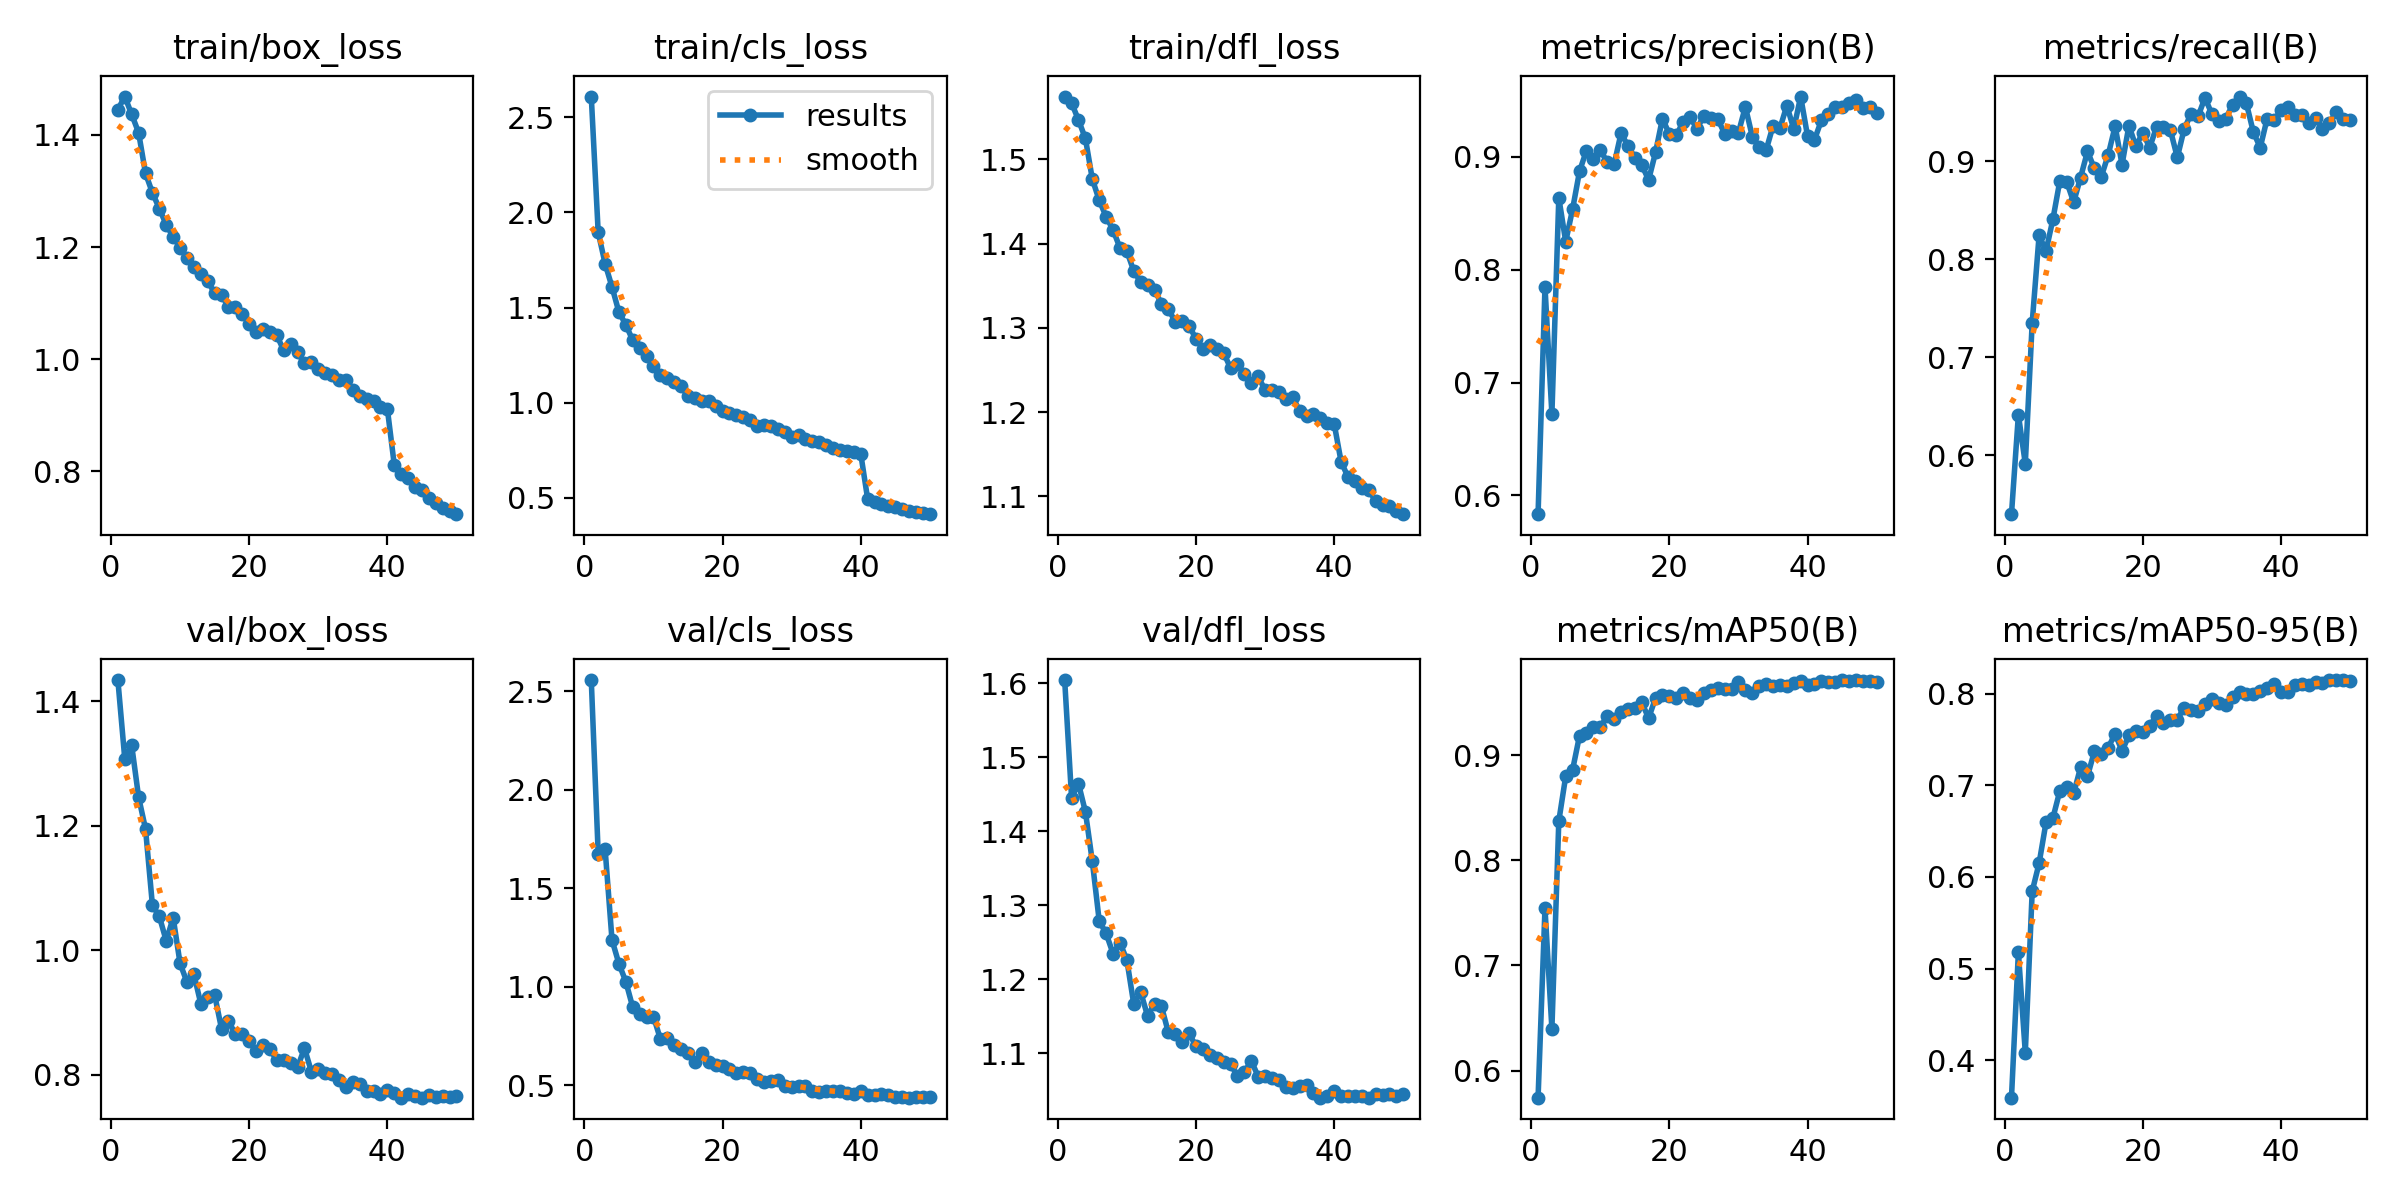

The table this chart was drawn from, first rows:
epoch, time, train/box_loss, train/cls_loss, train/dfl_loss, metrics/precision(B), metrics/recall(B), metrics/mAP50(B), metrics/mAP50-95(B), val/box_loss, val/cls_loss, val/dfl_loss, lr/pg0, lr/pg1, lr/pg2
1, 145.9, 1.445, 2.608, 1.575, 0.5834, 0.5397, 0.5742, 0.359, 1.434, 2.556, 1.604, 0.0004756, 0.0004756, 0.0004756
2, 296.3, 1.468, 1.896, 1.567, 0.785, 0.6411, 0.7544, 0.5178, 1.307, 1.675, 1.445, 0.0009331, 0.0009331, 0.0009331
3, 435.9, 1.437, 1.73, 1.547, 0.672, 0.5912, 0.6398, 0.4082, 1.329, 1.699, 1.464, 0.001372, 0.001372, 0.001372
4, 584.2, 1.404, 1.608, 1.525, 0.8638, 0.7351, 0.8374, 0.5844, 1.246, 1.237, 1.426, 0.001344, 0.001344, 0.001344
5, 720.3, 1.332, 1.476, 1.477, 0.8249, 0.8243, 0.8801, 0.6149, 1.195, 1.116, 1.359, 0.001316, 0.001316, 0.001316
6, 855.3, 1.297, 1.41, 1.451, 0.8537, 0.8083, 0.8863, 0.6595, 1.072, 1.025, 1.279, 0.001288, 0.001288, 0.001288
7, 990, 1.269, 1.328, 1.432, 0.8872, 0.8408, 0.9187, 0.6644, 1.054, 0.8954, 1.262, 0.001259, 0.001259, 0.001259
8, 1135, 1.24, 1.285, 1.416, 0.9054, 0.8798, 0.9207, 0.6939, 1.015, 0.8592, 1.235, 0.001231, 0.001231, 0.001231
9, 1274, 1.218, 1.244, 1.395, 0.8983, 0.8787, 0.9266, 0.6986, 1.052, 0.8464, 1.25, 0.001203, 0.001203, 0.001203
10, 1413, 1.199, 1.193, 1.391, 0.9062, 0.858, 0.9267, 0.6912, 0.9788, 0.8479, 1.226, 0.001174, 0.001174, 0.001174
11, 1552, 1.181, 1.146, 1.368, 0.8953, 0.8832, 0.9374, 0.7195, 0.9487, 0.7343, 1.166, 0.001146, 0.001146, 0.001146
12, 1701, 1.165, 1.127, 1.354, 0.8932, 0.9099, 0.9343, 0.7099, 0.9612, 0.7393, 1.183, 0.001118, 0.001118, 0.001118
13, 1836, 1.152, 1.108, 1.351, 0.9207, 0.8925, 0.9411, 0.737, 0.9142, 0.704, 1.15, 0.001089, 0.001089, 0.001089
14, 1970, 1.14, 1.088, 1.345, 0.9099, 0.8841, 0.9438, 0.7336, 0.9248, 0.6846, 1.167, 0.001061, 0.001061, 0.001061
15, 2104, 1.117, 1.034, 1.329, 0.8992, 0.9063, 0.9451, 0.7411, 0.9284, 0.6623, 1.163, 0.001033, 0.001033, 0.001033
16, 2247, 1.114, 1.026, 1.323, 0.8927, 0.9356, 0.9504, 0.7563, 0.8738, 0.6189, 1.128, 0.001005, 0.001005, 0.001005
17, 2382, 1.094, 1.007, 1.307, 0.8796, 0.8964, 0.9353, 0.7374, 0.886, 0.6652, 1.126, 0.0009763, 0.0009763, 0.0009763
18, 2525, 1.093, 1.007, 1.308, 0.9039, 0.9361, 0.9546, 0.7547, 0.8658, 0.6169, 1.115, 0.000948, 0.000948, 0.000948
19, 2659, 1.081, 0.9832, 1.302, 0.9339, 0.9151, 0.9572, 0.7598, 0.8659, 0.6004, 1.127, 0.0009197, 0.0009197, 0.0009197
20, 2796, 1.063, 0.9589, 1.287, 0.92, 0.9289, 0.9559, 0.7587, 0.8547, 0.5946, 1.109, 0.0008914, 0.0008914, 0.0008914
21, 2931, 1.049, 0.9444, 1.275, 0.9191, 0.9138, 0.9541, 0.765, 0.8388, 0.5838, 1.105, 0.0008631, 0.0008631, 0.0008631
22, 3066, 1.053, 0.9341, 1.28, 0.9308, 0.9349, 0.9592, 0.7756, 0.8474, 0.5628, 1.098, 0.0008348, 0.0008348, 0.0008348
23, 3200, 1.049, 0.9226, 1.275, 0.9352, 0.9349, 0.9548, 0.7679, 0.8412, 0.566, 1.094, 0.0008065, 0.0008065, 0.0008065
24, 3337, 1.042, 0.9109, 1.271, 0.9248, 0.9315, 0.9524, 0.7715, 0.8233, 0.5594, 1.088, 0.0007782, 0.0007782, 0.0007782
25, 3472, 1.016, 0.8785, 1.252, 0.9364, 0.9037, 0.9594, 0.7718, 0.8238, 0.5313, 1.085, 0.0007499, 0.0007499, 0.0007499
26, 3606, 1.026, 0.8807, 1.258, 0.9342, 0.9329, 0.9619, 0.7849, 0.8183, 0.5141, 1.07, 0.0007216, 0.0007216, 0.0007216
27, 3740, 1.012, 0.8774, 1.245, 0.9334, 0.9484, 0.9636, 0.7826, 0.8117, 0.5201, 1.074, 0.0006934, 0.0006934, 0.0006934
28, 3884, 0.9923, 0.8636, 1.235, 0.9205, 0.9455, 0.9631, 0.7808, 0.8428, 0.5275, 1.09, 0.0006651, 0.0006651, 0.0006651
29, 4019, 0.9953, 0.8488, 1.243, 0.923, 0.9646, 0.9627, 0.789, 0.8052, 0.4967, 1.069, 0.0006368, 0.0006368, 0.0006368
30, 4153, 0.9823, 0.8222, 1.226, 0.9214, 0.9479, 0.9701, 0.7947, 0.8091, 0.4889, 1.07, 0.0006085, 0.0006085, 0.0006085
31, 4288, 0.9747, 0.8311, 1.227, 0.9443, 0.9405, 0.9624, 0.7898, 0.8033, 0.496, 1.066, 0.0005802, 0.0005802, 0.0005802
32, 4431, 0.9719, 0.8116, 1.224, 0.9179, 0.9434, 0.9597, 0.788, 0.801, 0.4971, 1.064, 0.0005519, 0.0005519, 0.0005519
33, 4565, 0.9636, 0.7973, 1.216, 0.9087, 0.9572, 0.9663, 0.7962, 0.7921, 0.4715, 1.054, 0.0005236, 0.0005236, 0.0005236
34, 4700, 0.9621, 0.7941, 1.218, 0.9059, 0.9658, 0.9674, 0.802, 0.7809, 0.4637, 1.053, 0.0004953, 0.0004953, 0.0004953
35, 4834, 0.9441, 0.7792, 1.202, 0.9273, 0.9588, 0.9663, 0.7995, 0.7885, 0.4717, 1.055, 0.000467, 0.000467, 0.000467
36, 4971, 0.9342, 0.7631, 1.195, 0.9252, 0.9296, 0.9671, 0.8002, 0.7852, 0.4686, 1.058, 0.0004387, 0.0004387, 0.0004387
37, 5106, 0.9294, 0.7544, 1.197, 0.9453, 0.9138, 0.966, 0.8033, 0.7743, 0.4707, 1.046, 0.0004104, 0.0004104, 0.0004104
38, 5240, 0.9245, 0.7489, 1.193, 0.9246, 0.9434, 0.9691, 0.8058, 0.7735, 0.4608, 1.04, 0.0003821, 0.0003821, 0.0003821
39, 5375, 0.9139, 0.7396, 1.187, 0.9533, 0.9416, 0.9703, 0.8104, 0.7686, 0.4562, 1.043, 0.0003538, 0.0003538, 0.0003538
40, 5519, 0.9112, 0.7315, 1.186, 0.9183, 0.9516, 0.9668, 0.8018, 0.7759, 0.4694, 1.048, 0.0003255, 0.0003255, 0.0003255
41, 5677, 0.8113, 0.4938, 1.141, 0.9151, 0.9551, 0.9675, 0.8023, 0.7701, 0.4504, 1.042, 0.0002972, 0.0002972, 0.0002972
42, 5810, 0.7949, 0.4765, 1.123, 0.9323, 0.9474, 0.9704, 0.809, 0.7632, 0.4494, 1.042, 0.0002689, 0.0002689, 0.0002689
43, 5943, 0.7885, 0.4685, 1.118, 0.9375, 0.9472, 0.9693, 0.8106, 0.7692, 0.4525, 1.042, 0.0002406, 0.0002406, 0.0002406
44, 6078, 0.771, 0.4568, 1.11, 0.9443, 0.939, 0.9702, 0.8092, 0.7667, 0.4489, 1.042, 0.0002123, 0.0002123, 0.0002123
45, 6211, 0.7665, 0.4548, 1.107, 0.9443, 0.9443, 0.9716, 0.8125, 0.7632, 0.441, 1.04, 0.0001841, 0.0001841, 0.0001841
46, 6344, 0.7519, 0.4403, 1.095, 0.9478, 0.9329, 0.9711, 0.8119, 0.7679, 0.4402, 1.045, 0.0001558, 0.0001558, 0.0001558
47, 6477, 0.7436, 0.4318, 1.09, 0.9503, 0.9392, 0.9716, 0.8145, 0.7637, 0.4362, 1.044, 0.0001275, 0.0001275, 0.0001275
48, 6610, 0.7351, 0.4251, 1.089, 0.9434, 0.9499, 0.971, 0.8149, 0.7662, 0.4382, 1.045, 9.91726e-05, 9.91726e-05, 9.91726e-05
49, 6743, 0.7292, 0.4217, 1.083, 0.9438, 0.9427, 0.9702, 0.8149, 0.7641, 0.4387, 1.043, 7.08784e-05, 7.08784e-05, 7.08784e-05
50, 6875, 0.7234, 0.415, 1.079, 0.939, 0.9423, 0.9699, 0.8138, 0.7658, 0.441, 1.045, 4.25842e-05, 4.25842e-05, 4.25842e-05
